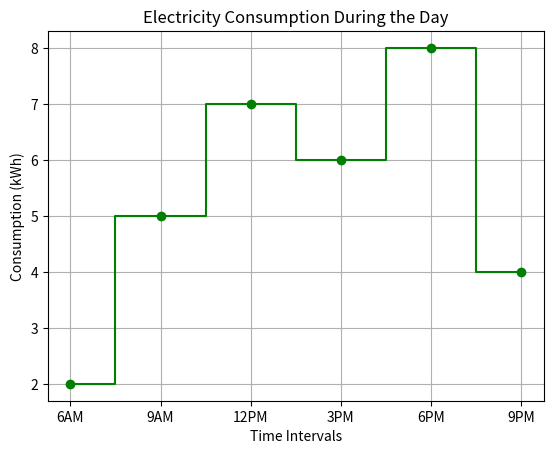

The matplotlib source for this figure:
import matplotlib.pyplot as plt

time_intervals = ["6AM", "9AM", "12PM", "3PM", "6PM", "9PM"]
consumption = [2, 5, 7, 6, 8, 4]

plt.step(time_intervals, consumption, where='mid', color='green', marker='o')

plt.title("Electricity Consumption During the Day")
plt.xlabel("Time Intervals")
plt.ylabel("Consumption (kWh)")

plt.grid(True)
plt.show()
